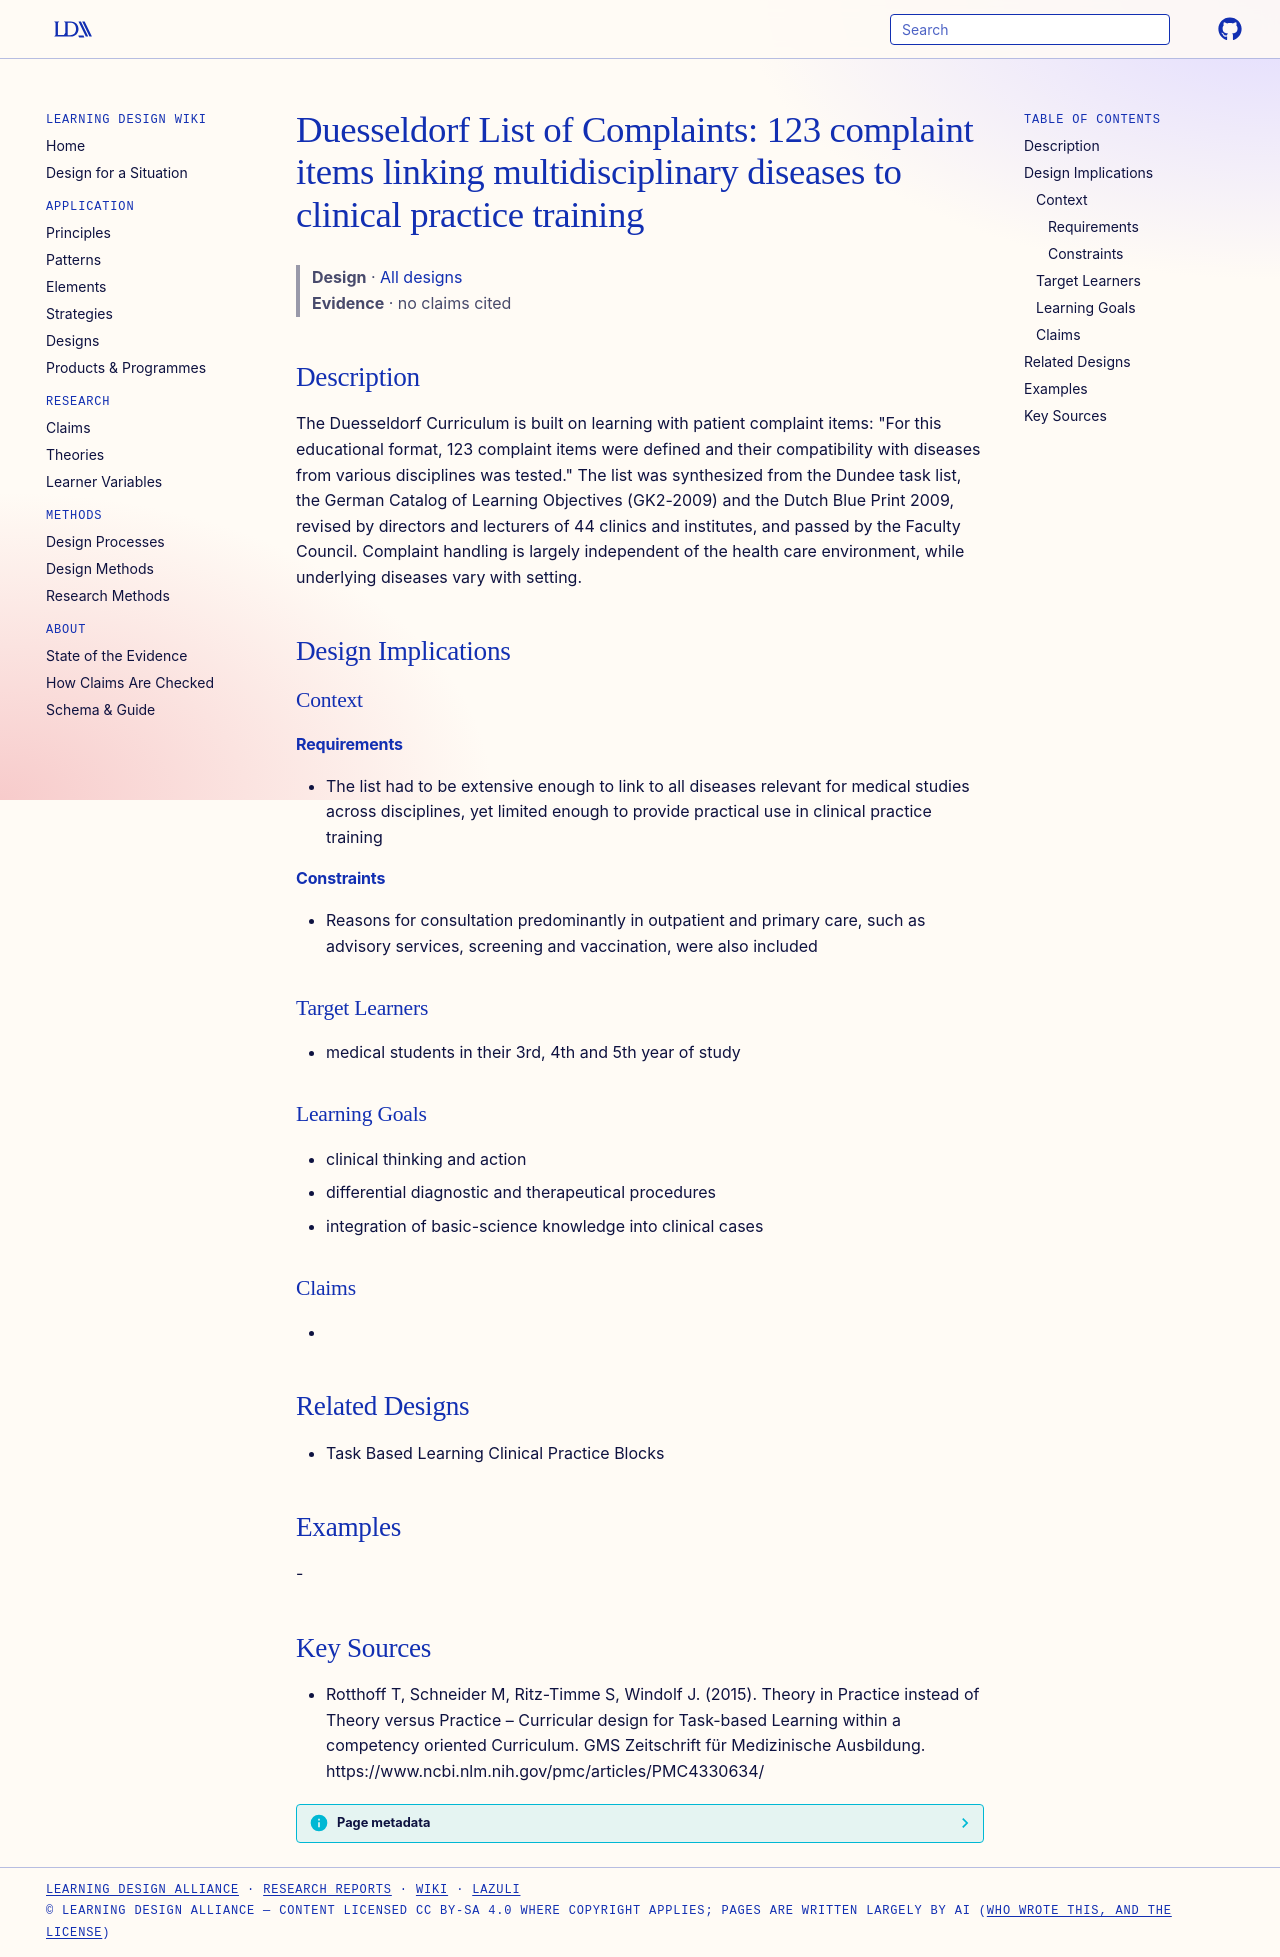

repository: Learning-Design-Alliance/learning-wiki · page: designs/duesseldorf-list-123-complaint-items/index.html · generator: mkdocs

---
type: design
id: duesseldorf-list-123-complaint-items
title: "Duesseldorf List of Complaints: 123 complaint items linking multidisciplinary diseases to clinical practice training"
description: "The Duesseldorf Curriculum is built on learning with patient complaint items: \"For this educational format, 123 complaint items were defined and their compatibility with diseases from various disciplines was tested.\"..."
status: review
generated:
  by: "process:settle-candidates"
  at: 2026-11-09
sources:
  - id: rotthoff-t-2015
    resource: "https://www.ncbi.nlm.nih.gov/pmc/articles/PMC4330634/"
    title: "Rotthoff T, Schneider M, Ritz-Timme S, Windolf J. (2015). Theory in Practice instead of Theory versus Practice – Curricular design for Task-based Learning within a competency oriented Curriculum. GMS Zeitschrift für Medizinische Ausbildung. https://www.ncbi.nlm.nih.gov/pmc/articles/PMC4330634/"
    author: Rotthoff T, Schneider M, Ritz-Timme S, Windolf J
---

# Duesseldorf List of Complaints: 123 complaint items linking multidisciplinary diseases to clinical practice training

> **Design** · [All designs](index.md)
> **Evidence** · no claims cited

## Description
The Duesseldorf Curriculum is built on learning with patient complaint items: "For this educational format, 123 complaint items were defined and their compatibility with diseases from various disciplines was tested." The list was synthesized from the Dundee task list, the German Catalog of Learning Objectives (GK2-2009) and the Dutch Blue Print 2009, revised by directors and lecturers of 44 clinics and institutes, and passed by the Faculty Council. Complaint handling is largely independent of the health care environment, while underlying diseases vary with setting.

## Design Implications

### Context
#### Requirements
- The list had to be extensive enough to link to all diseases relevant for medical studies across disciplines, yet limited enough to provide practical use in clinical practice training
#### Constraints
- Reasons for consultation predominantly in outpatient and primary care, such as advisory services, screening and vaccination, were also included

### Target Learners
- medical students in their 3rd, 4th and 5th year of study

### Learning Goals
- clinical thinking and action
- differential diagnostic and therapeutical procedures
- integration of basic-science knowledge into clinical cases

### Claims
- 

## Related Designs
- Task Based Learning Clinical Practice Blocks

## Examples
-

## Key Sources
- Rotthoff T, Schneider M, Ritz-Timme S, Windolf J. (2015). Theory in Practice instead of Theory versus Practice – Curricular design for Task-based Learning within a competency oriented Curriculum. GMS Zeitschrift für Medizinische Ausbildung. https://www.ncbi.nlm.nih.gov/pmc/articles/PMC4330634/
